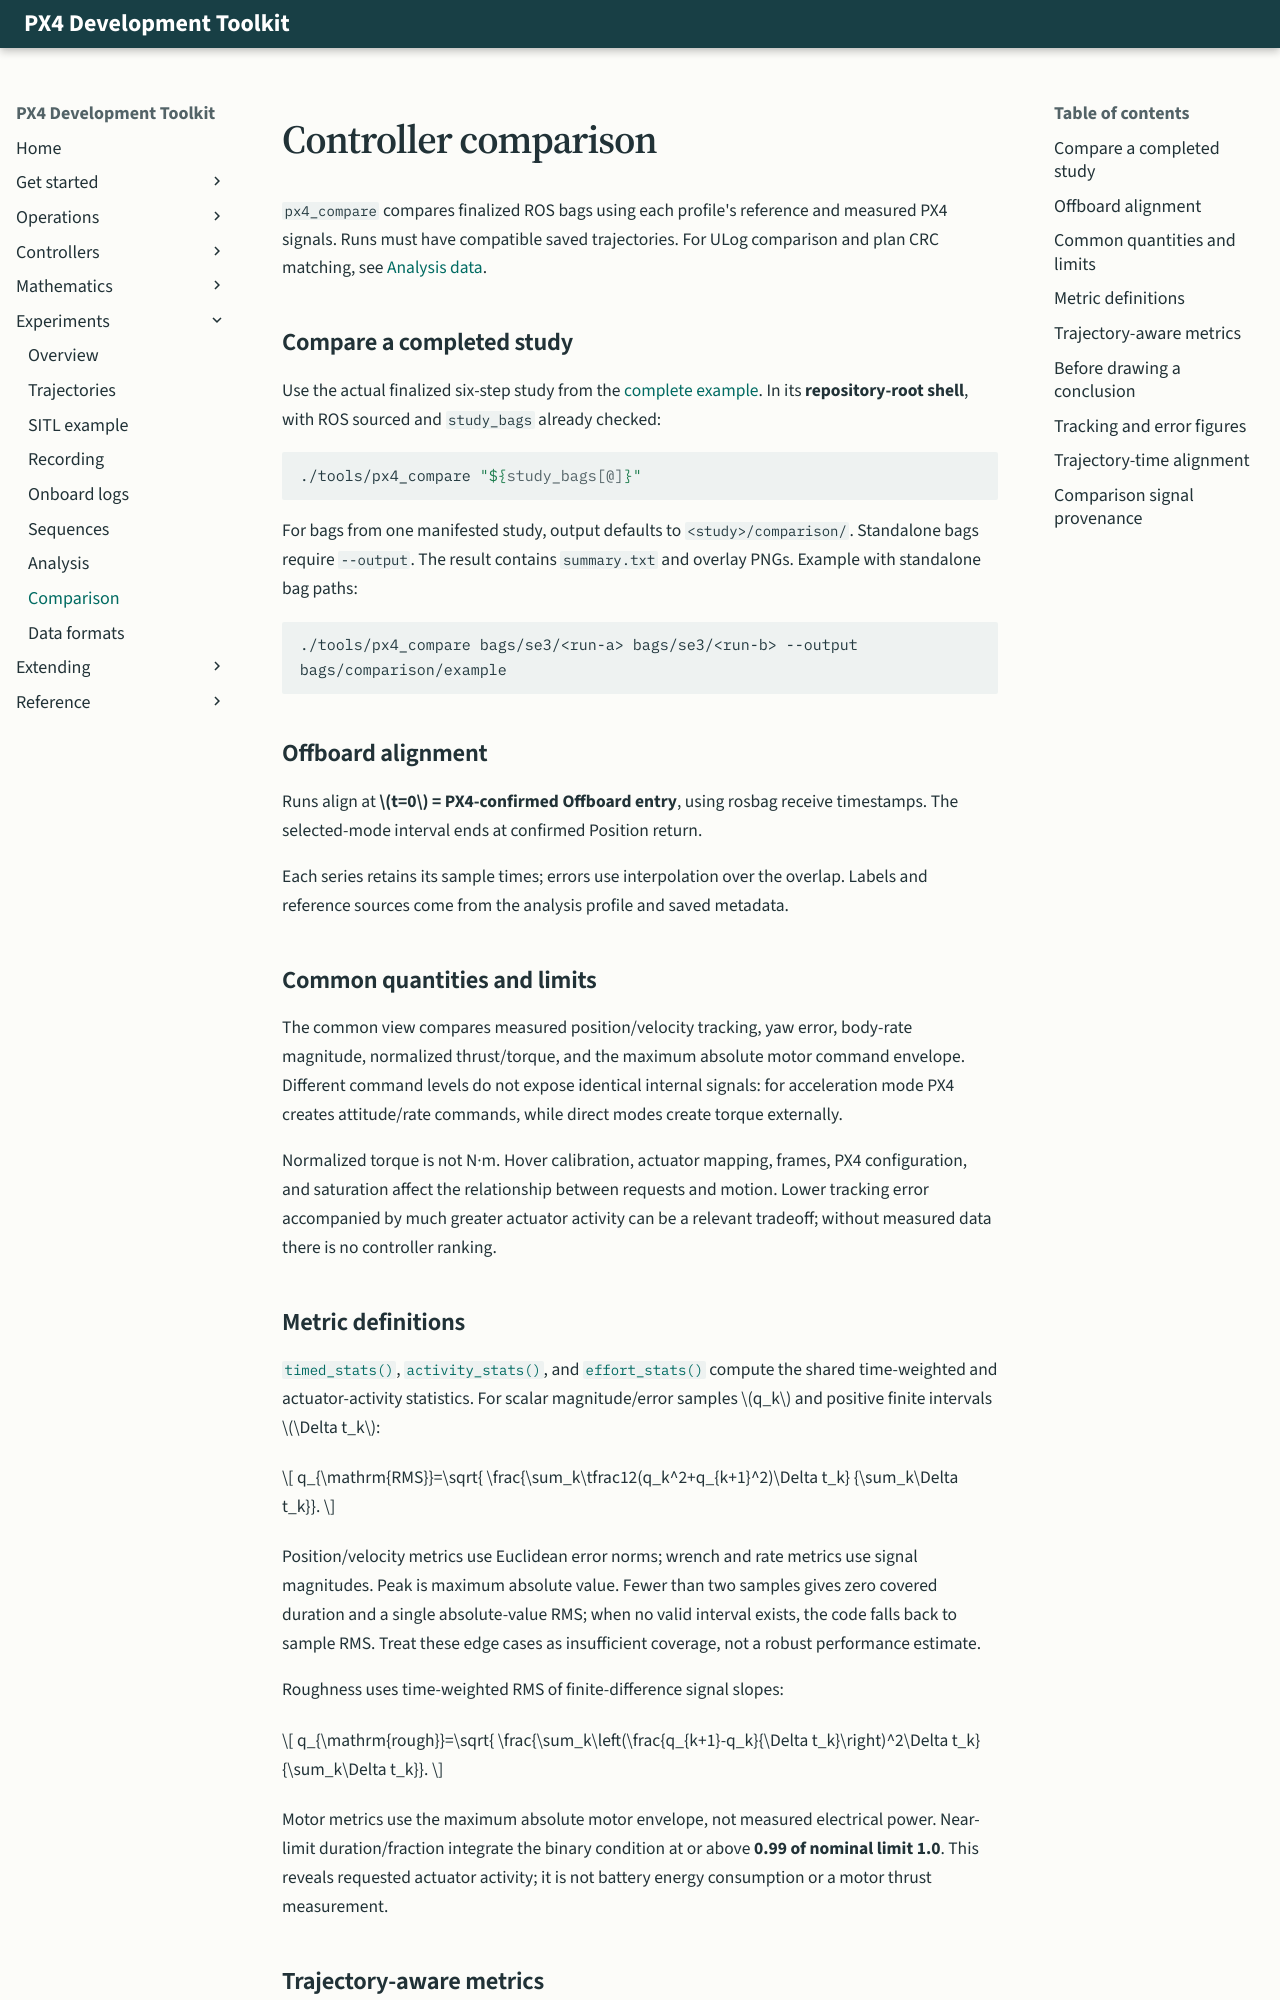

repository: ANCL/px4-dev-toolkit · page: experiments/comparison/index.html · generator: mkdocs

<!-- Preserve existing section links. -->
<span id="se3-comparison"></span>

<span id="comparing-se3-controllers"></span>
# Controller comparison

`px4_compare` compares finalized ROS bags using each profile's reference and measured PX4 signals. Runs must have compatible saved trajectories. For ULog comparison and plan CRC matching, see [Analysis data](data-formats.md).

<!-- Preserve existing section links. -->
<span id="basic-usage"></span>
<span id="output-directory"></span>
<span id="handoff-study-example"></span>
<span id="outputs"></span>

## Compare a completed study

Use the actual finalized six-step study from the [complete example](sitl-example.md#6-compare-finalized-study-bags). In its **repository-root shell**, with ROS sourced and `study_bags` already checked:

```bash
./tools/px4_compare "${study_bags[@]}"
```

For bags from one manifested study, output defaults to `<study>/comparison/`. Standalone bags require `--output`. The result contains `summary.txt` and overlay PNGs. Example with standalone bag paths:

```bash
./tools/px4_compare bags/se3/<run-a> bags/se3/<run-b> --output bags/comparison/example
```

<!-- Preserve existing section links. -->
<span id="labels"></span>

## Offboard alignment

Runs align at **$t=0$ = PX4-confirmed Offboard entry**, using rosbag receive timestamps. The selected-mode interval ends at confirmed Position return.

Each series retains its sample times; errors use interpolation over the overlap. Labels and reference sources come from the analysis profile and saved metadata.

## Common quantities and limits

The common view compares measured position/velocity tracking, yaw error, body-rate magnitude, normalized thrust/torque, and the maximum absolute motor command envelope. Different command levels do not expose identical internal signals: for acceleration mode PX4 creates attitude/rate commands, while direct modes create torque externally.

Normalized torque is not N·m. Hover calibration, actuator mapping, frames, PX4 configuration, and saturation affect the relationship between requests and motion. Lower tracking error accompanied by much greater actuator activity can be a relevant tradeoff; without measured data there is no controller ranking.


<!-- Preserve existing section links. -->
<span id="comparison-implementation"></span>

## Metric definitions

[`timed_stats()`](https://github.com/ANCL/px4-dev-toolkit/blob/main/analysis/comparison.py), [`activity_stats()`](https://github.com/ANCL/px4-dev-toolkit/blob/main/analysis/comparison.py), and [`effort_stats()`](https://github.com/ANCL/px4-dev-toolkit/blob/main/analysis/comparison.py) compute the shared time-weighted and actuator-activity statistics. For scalar magnitude/error samples $q_k$ and positive finite intervals $\Delta t_k$:

$$
q_{\mathrm{RMS}}=\sqrt{
\frac{\sum_k\tfrac12(q_k^2+q_{k+1}^2)\Delta t_k}
{\sum_k\Delta t_k}}.
$$

Position/velocity metrics use Euclidean error norms; wrench and rate metrics use signal magnitudes. Peak is maximum absolute value. Fewer than two samples gives zero covered duration and a single absolute-value RMS; when no valid interval exists, the code falls back to sample RMS. Treat these edge cases as insufficient coverage, not a robust performance estimate.

Roughness uses time-weighted RMS of finite-difference signal slopes:

$$
q_{\mathrm{rough}}=\sqrt{
\frac{\sum_k\left(\frac{q_{k+1}-q_k}{\Delta t_k}\right)^2\Delta t_k}
{\sum_k\Delta t_k}}.
$$

Motor metrics use the maximum absolute motor envelope, not measured electrical power. Near-limit duration/fraction integrate the binary condition at or above **0.99 of nominal limit 1.0**. This reveals requested actuator activity; it is not battery energy consumption or a motor thrust measurement.
